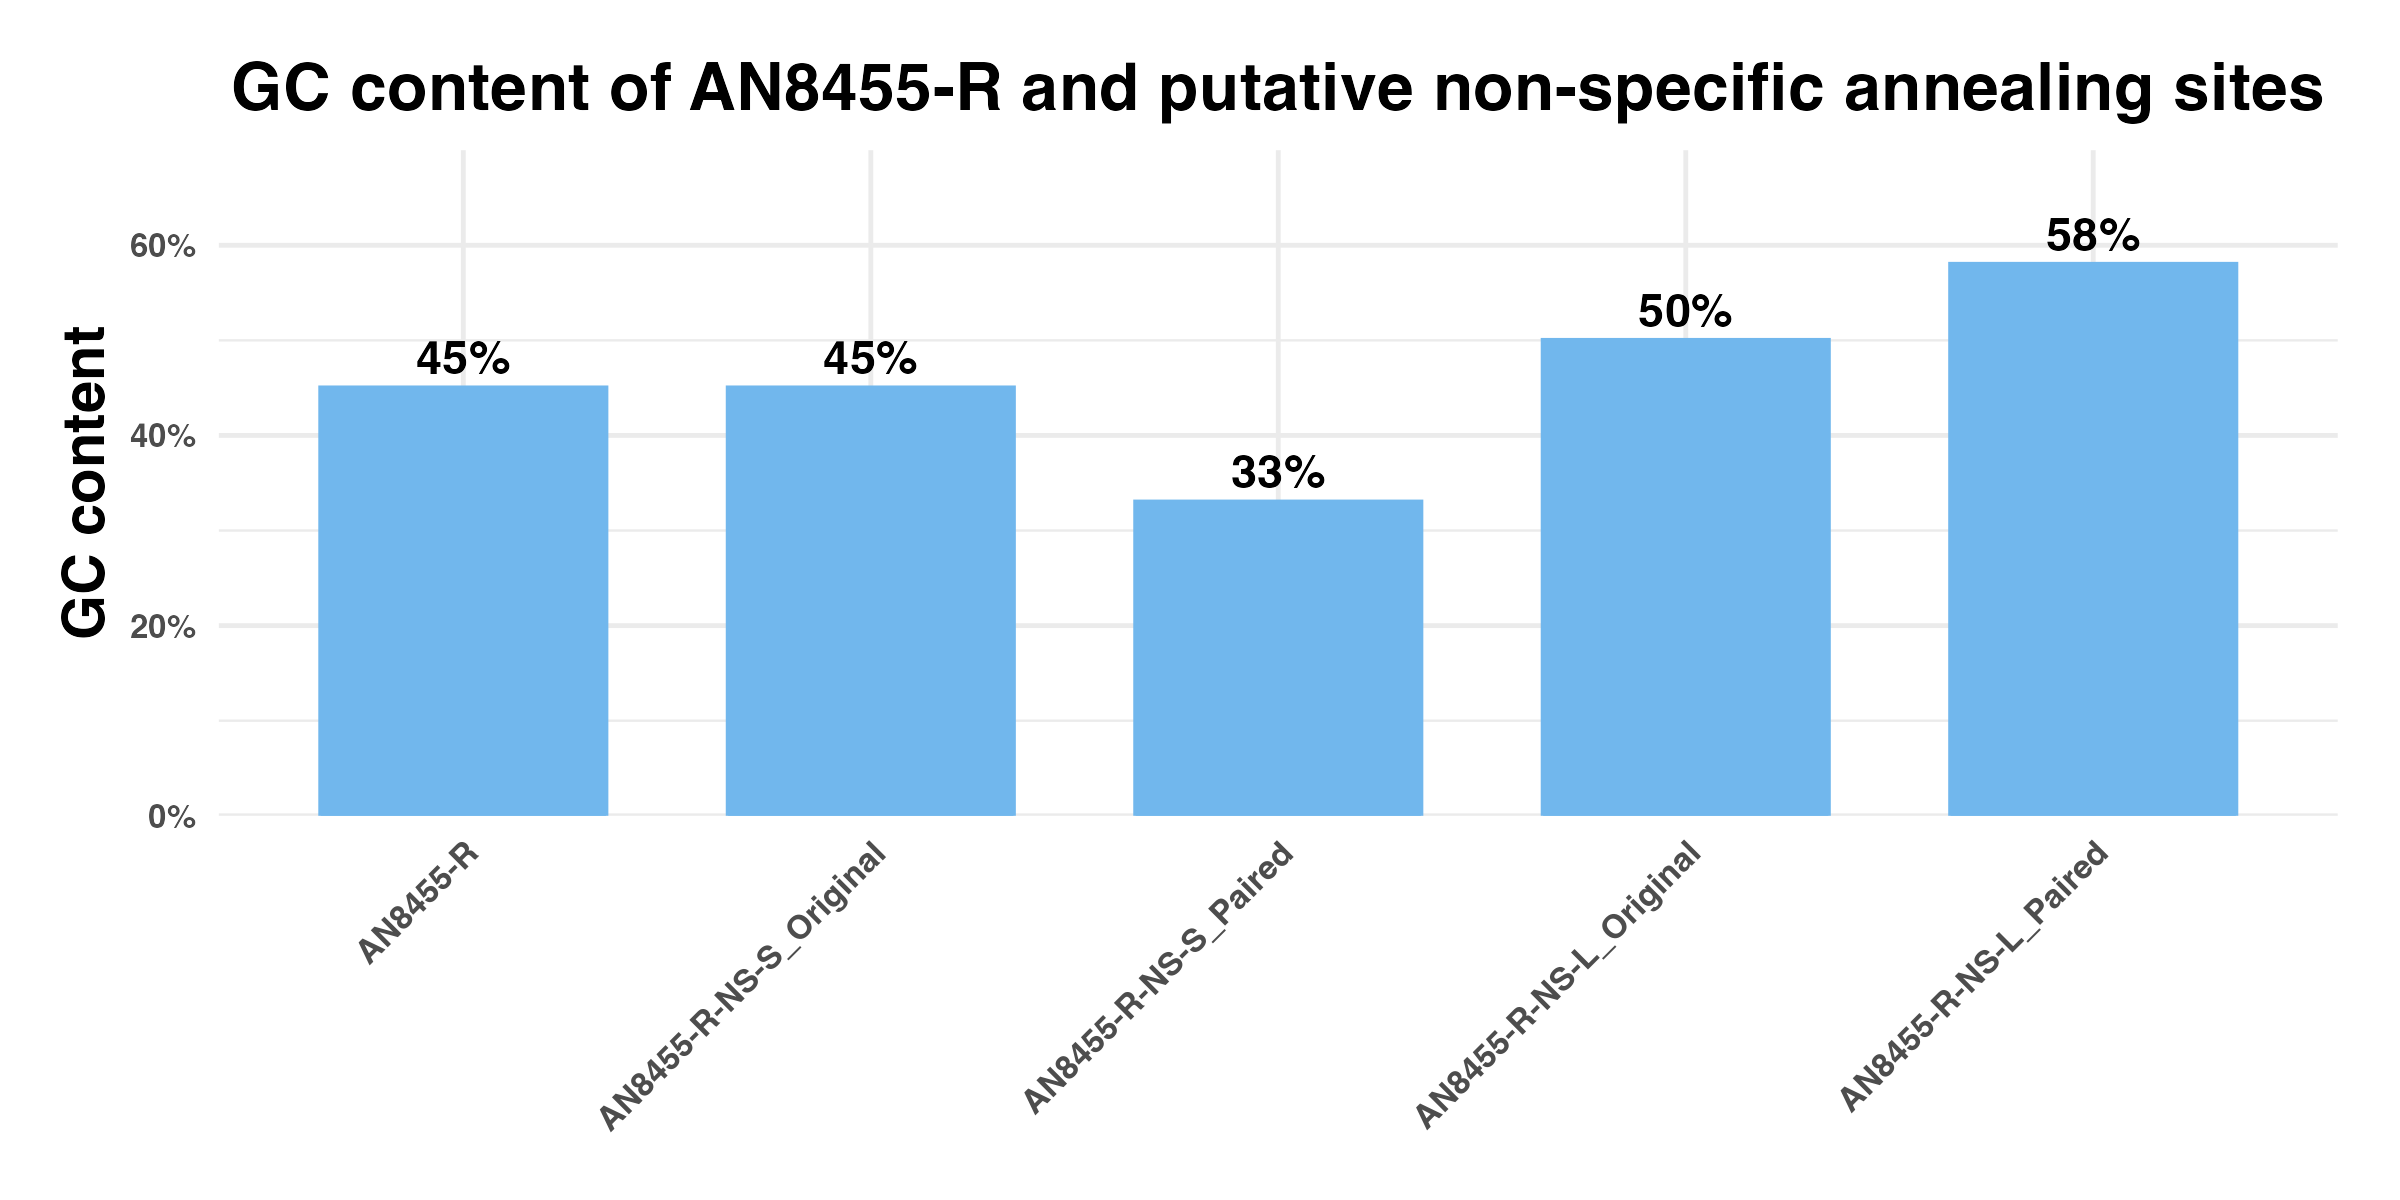

Data behind this chart, as committed beside it:
AN8455-R, AN8455-R-NS-S_Original, AN8455-R-NS-S_Paired, AN8455-R-NS-L_Original, AN8455-R-NS-L_Paired
0.45, 0.45, 0.33, 0.50, 0.58
